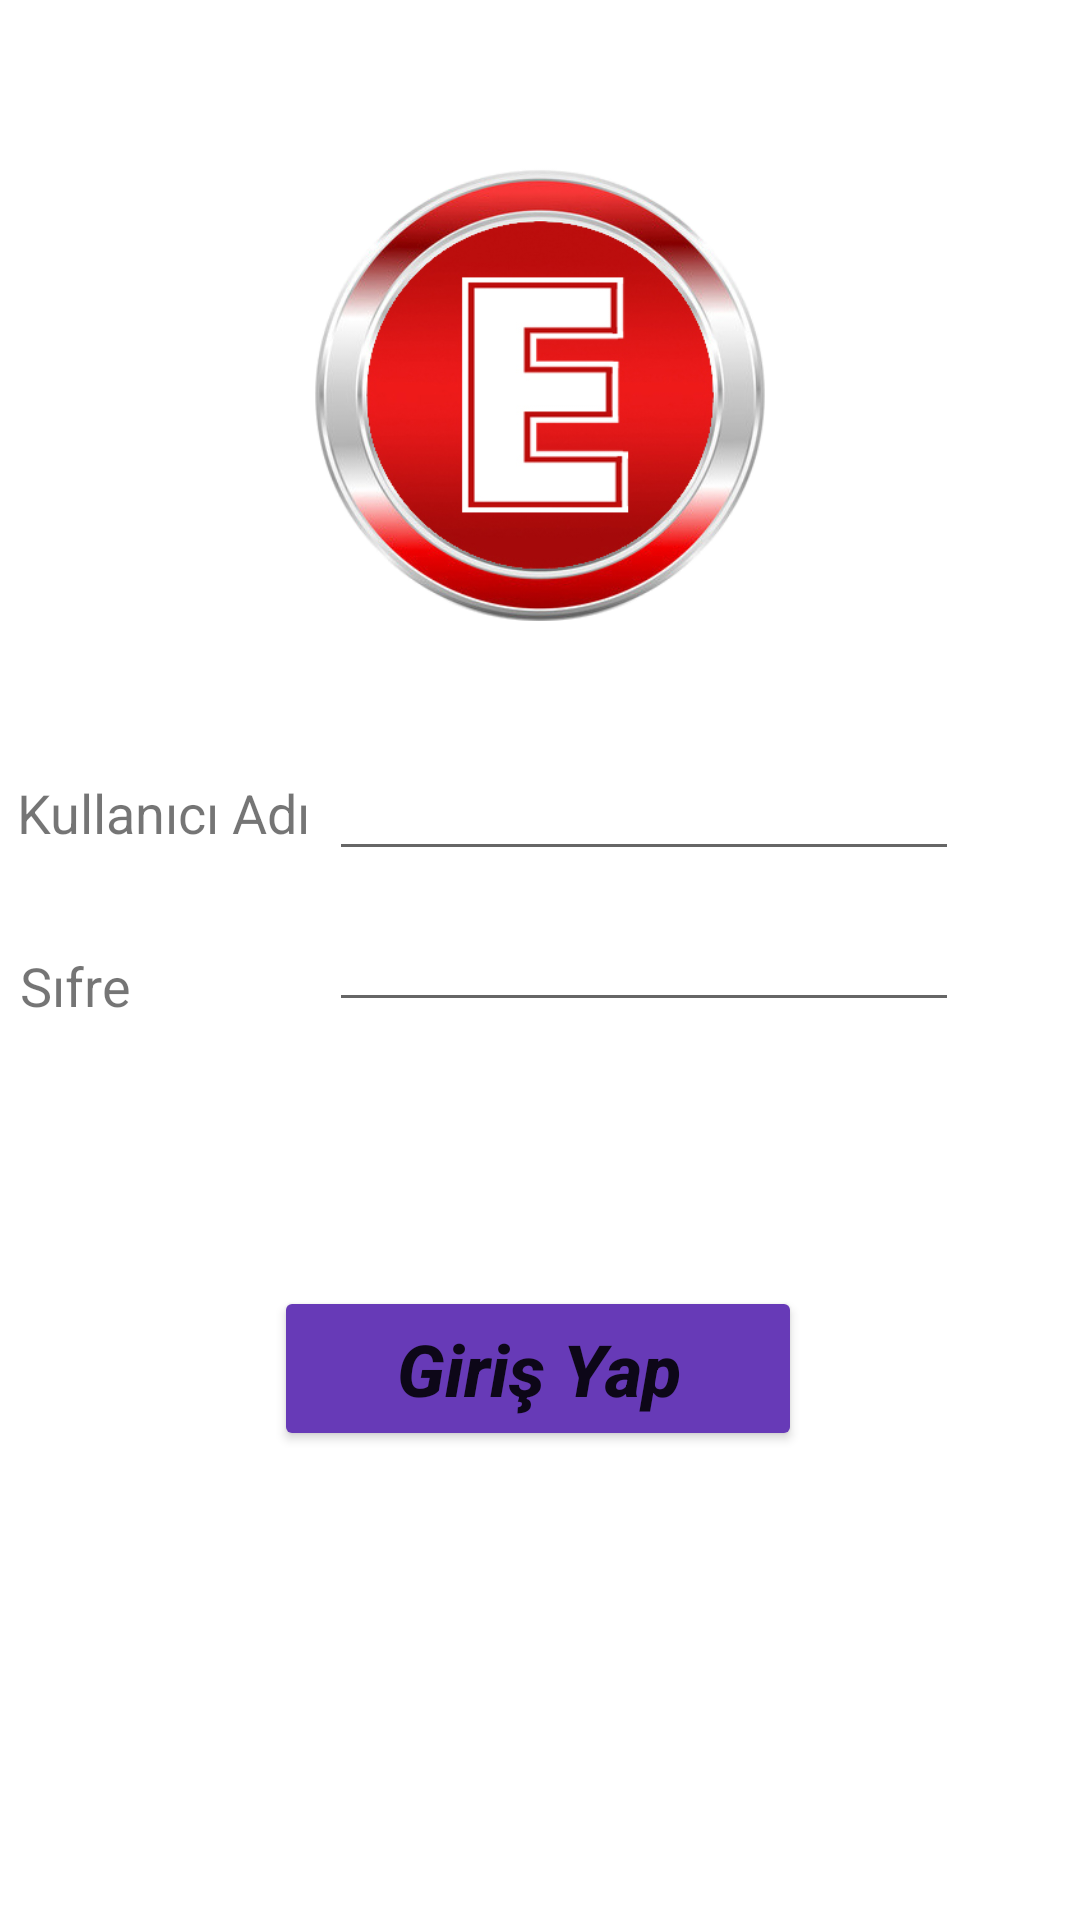

Layout XML and referenced resources for this Android screen:
<!-- AndroidManifest.xml: application theme Theme.EczaneOtomasyonu -->
<!-- res/layout/activity_login.xml -->
<?xml version="1.0" encoding="utf-8"?>
<androidx.constraintlayout.widget.ConstraintLayout xmlns:android="http://schemas.android.com/apk/res/android"
    xmlns:app="http://schemas.android.com/apk/res-auto"
    xmlns:tools="http://schemas.android.com/tools"
    android:layout_width="match_parent"
    android:layout_height="match_parent"
    tools:context=".Login">
    <EditText
        android:id="@+id/idname"
        android:layout_width="wrap_content"
        android:layout_height="wrap_content"
        android:ems="10"
        android:inputType="textPersonName"
        app:layout_constraintBottom_toBottomOf="parent"
        app:layout_constraintEnd_toEndOf="parent"
        app:layout_constraintHorizontal_bias="0.731"
        app:layout_constraintStart_toStartOf="parent"
        app:layout_constraintTop_toTopOf="parent"
        app:layout_constraintVertical_bias="0.416" />

    <Button
        android:id="@+id/idbutton"
        android:layout_width="176dp"
        android:layout_height="55dp"
        android:onClick="idbutton"
        android:text="Giriş Yap"
        android:textAllCaps="false"
        android:textSize="24sp"
        android:textStyle="bold|italic"
        app:backgroundTint="#673AB7"
        app:layout_constraintBottom_toBottomOf="parent"
        app:layout_constraintEnd_toEndOf="parent"
        app:layout_constraintHorizontal_bias="0.497"
        app:layout_constraintStart_toStartOf="parent"
        app:layout_constraintTop_toTopOf="parent"
        app:layout_constraintVertical_bias="0.733"
        tools:ignore="OnClick" />

    <EditText
        android:id="@+id/idpassword"
        android:layout_width="wrap_content"
        android:layout_height="wrap_content"
        android:ems="10"
        android:inputType="textPassword"
        app:layout_constraintBottom_toBottomOf="parent"
        app:layout_constraintEnd_toEndOf="parent"
        app:layout_constraintHorizontal_bias="0.731"
        app:layout_constraintStart_toStartOf="parent"
        app:layout_constraintTop_toTopOf="parent" />

    <TextView
        android:id="@+id/textView2"
        android:layout_width="wrap_content"
        android:layout_height="wrap_content"
        android:text="Kullanıcı Adı"
        android:textSize="18sp"
        app:layout_constraintBottom_toBottomOf="parent"
        app:layout_constraintEnd_toEndOf="parent"
        app:layout_constraintHorizontal_bias="0.021"
        app:layout_constraintStart_toStartOf="parent"
        app:layout_constraintTop_toTopOf="parent"
        app:layout_constraintVertical_bias="0.42" />

    <TextView
        android:id="@+id/textView3"
        android:layout_width="wrap_content"
        android:layout_height="wrap_content"
        android:text="Sıfre"
        android:textSize="18sp"
        app:layout_constraintBottom_toBottomOf="parent"
        app:layout_constraintEnd_toEndOf="parent"
        app:layout_constraintHorizontal_bias="0.021"
        app:layout_constraintStart_toStartOf="parent"
        app:layout_constraintTop_toTopOf="parent"
        app:layout_constraintVertical_bias="0.514" />

    <ImageView
        android:id="@+id/imageView"
        android:layout_width="242dp"
        android:layout_height="175dp"
        android:layout_marginStart="101dp"
        android:layout_marginTop="32dp"
        android:layout_marginEnd="101dp"
        app:layout_constraintEnd_toEndOf="parent"
        app:layout_constraintStart_toStartOf="parent"
        app:layout_constraintTop_toTopOf="parent"
        app:srcCompat="@drawable/eczane2" />
</androidx.constraintlayout.widget.ConstraintLayout>
<!-- resources referenced by this layout -->
<resources>
  <!-- drawable eczane2: png bitmap (drawable, 123314 bytes) -->
  <style name="Theme.EczaneOtomasyonu" parent="Theme.MaterialComponents.DayNight.DarkActionBar">
          
          <item name="colorPrimary">@color/purple_500</item>
          <item name="colorPrimaryVariant">@color/purple_700</item>
          <item name="colorOnPrimary">@color/white</item>
          
          <item name="colorSecondary">@color/teal_200</item>
          <item name="colorSecondaryVariant">@color/teal_700</item>
          <item name="colorOnSecondary">@color/black</item>
          
          <item name="android:statusBarColor" tools:targetApi="l">?attr/colorPrimaryVariant</item>
          
      </style>
  <!-- not gathered from this repository: default colours our renderer supplied (Android Studio template values) -->
  <color name="purple_500">#FF6200EE</color>
  <color name="purple_700">#FF3700B3</color>
  <color name="teal_200">#FF03DAC5</color>
  <color name="teal_700">#FF018786</color>
  <color name="black">#FF000000</color>
  <color name="white">#FFFFFFFF</color>
</resources>
